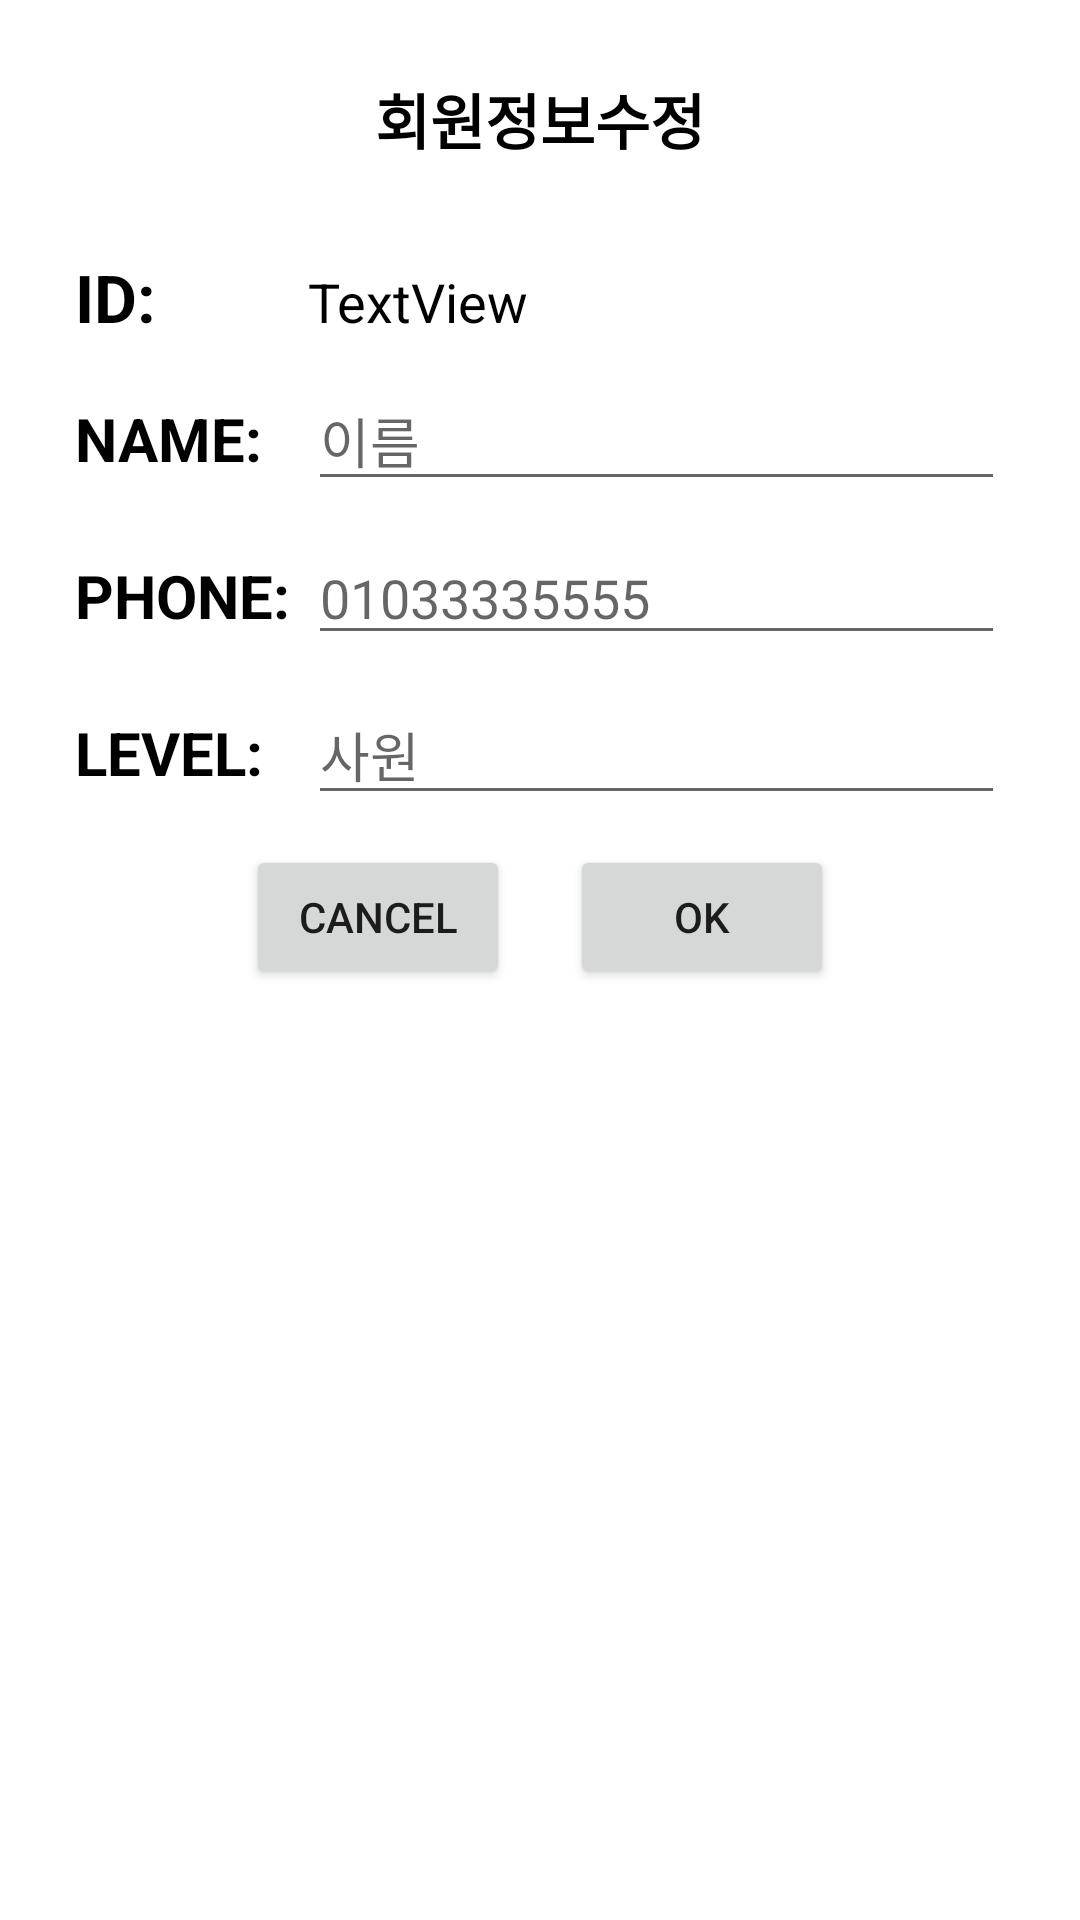

Reconstruct the res/layout file that produces this screen, plus the resources it refers to.
<!-- AndroidManifest.xml: application theme Theme.Member_SQLite -->
<!-- res/layout/activity_custom_dialog_update.xml -->
<?xml version="1.0" encoding="utf-8"?>
<LinearLayout xmlns:android="http://schemas.android.com/apk/res/android"
    xmlns:tools="http://schemas.android.com/tools"
    android:layout_width="match_parent"
    android:layout_height="match_parent"
    android:orientation="vertical"
    tools:context=".CustomDialogUpdate"
    android:padding="25sp">

    <TextView
        android:id="@+id/textView5"
        android:layout_width="match_parent"
        android:layout_height="wrap_content"
        android:text="회원정보수정"
        android:textStyle="bold"
        android:textColor="@color/black"
        android:textSize="20sp"
        android:gravity="center"
        android:layout_marginBottom="30dp"/>

    <LinearLayout
        android:layout_width="match_parent"
        android:layout_height="wrap_content"
        android:orientation="horizontal">

        <TextView
            android:layout_width="match_parent"
            android:layout_height="wrap_content"
            android:layout_weight="3"
            android:text="ID:"
            android:textColor="@color/black"
            android:textSize="22sp"
            android:textStyle="bold" />

        <TextView
            android:id="@+id/tv_ID_customdialog"
            android:layout_width="match_parent"
            android:layout_height="wrap_content"
            android:layout_weight="1"
            android:text="TextView"
            android:textColor="@color/black"
            android:textSize="18sp" />

    </LinearLayout>

    <LinearLayout
        android:layout_width="match_parent"
        android:layout_height="wrap_content"
        android:layout_marginTop="10dp"
        android:orientation="horizontal">

        <TextView
            android:layout_width="match_parent"
            android:layout_height="wrap_content"
            android:layout_weight="3"
            android:text="NAME:"
            android:textColor="@color/black"
            android:textSize="20sp"
            android:textStyle="bold" />

        <EditText
            android:id="@+id/edt_name_customdialog"
            android:layout_width="match_parent"
            android:layout_height="wrap_content"
            android:layout_weight="1"
            android:ems="10"
            android:inputType="textPersonName"
            android:hint="이름"
            android:textColor="@color/black"
            android:textSize="18sp"/>

    </LinearLayout>

    <LinearLayout
        android:layout_width="match_parent"
        android:layout_height="wrap_content"
        android:layout_marginTop="10dp"
        android:orientation="horizontal">

        <TextView
            android:layout_width="match_parent"
            android:layout_height="wrap_content"
            android:layout_weight="3"
            android:text="PHONE:"
            android:textColor="@color/black"
            android:textSize="20sp"
            android:textStyle="bold" />

        <EditText
            android:id="@+id/edt_phone_customdialog"
            android:layout_width="match_parent"
            android:layout_height="wrap_content"
            android:layout_weight="1"
            android:ems="30"
            android:inputType="textPersonName"
            android:hint="01033335555"
            android:textColor="@color/black"
            android:textSize="18sp"/>

    </LinearLayout>
    <LinearLayout
        android:layout_width="match_parent"
        android:layout_height="wrap_content"
        android:layout_marginTop="10dp"
        android:orientation="horizontal">

        <TextView
            android:layout_width="match_parent"
            android:layout_height="wrap_content"
            android:layout_weight="3"
            android:text="LEVEL:"
            android:textColor="@color/black"
            android:textSize="20sp"
            android:textStyle="bold" />

        <EditText
            android:id="@+id/edt_level_customdialog"
            android:layout_width="match_parent"
            android:layout_height="wrap_content"
            android:layout_weight="1"
            android:ems="10"
            android:inputType="textPersonName"
            android:hint="사원"
            android:textColor="@color/black"
            android:textSize="18sp"/>

    </LinearLayout>

    <LinearLayout
        android:layout_width="match_parent"
        android:layout_height="wrap_content"
        android:orientation="horizontal"
        android:gravity="center"
        android:layout_marginTop="10dp">

        <Button
            android:id="@+id/dialog_btn_cancle"
            android:layout_width="wrap_content"
            android:layout_height="wrap_content"
            android:text="cancel"
            android:layout_marginEnd="20dp"/>

        <Button
            android:id="@+id/dialog_btn_ok"
            android:layout_width="wrap_content"
            android:layout_height="wrap_content"
            android:text="ok"/>

    </LinearLayout>
</LinearLayout>
<!-- resources referenced by this layout -->
<resources>
  <style name="Theme.Member_SQLite" parent="Theme.MaterialComponents.DayNight.NoActionBar">
          
          <item name="colorPrimary">@color/purple_500</item>
          <item name="colorPrimaryVariant">@color/purple_700</item>
          <item name="colorOnPrimary">@color/white</item>
          
          <item name="colorSecondary">@color/teal_200</item>
          <item name="colorSecondaryVariant">@color/teal_700</item>
          <item name="colorOnSecondary">@color/black</item>
          
          <item name="android:statusBarColor">?attr/colorPrimaryVariant</item>
          
      </style>
  <!-- not gathered from this repository: default colours our renderer supplied (Android Studio template values) -->
  <color name="purple_500">#FF6200EE</color>
  <color name="purple_700">#FF3700B3</color>
  <color name="teal_200">#FF03DAC5</color>
  <color name="teal_700">#FF018786</color>
  <color name="black">#FF000000</color>
  <color name="white">#FFFFFFFF</color>
</resources>
